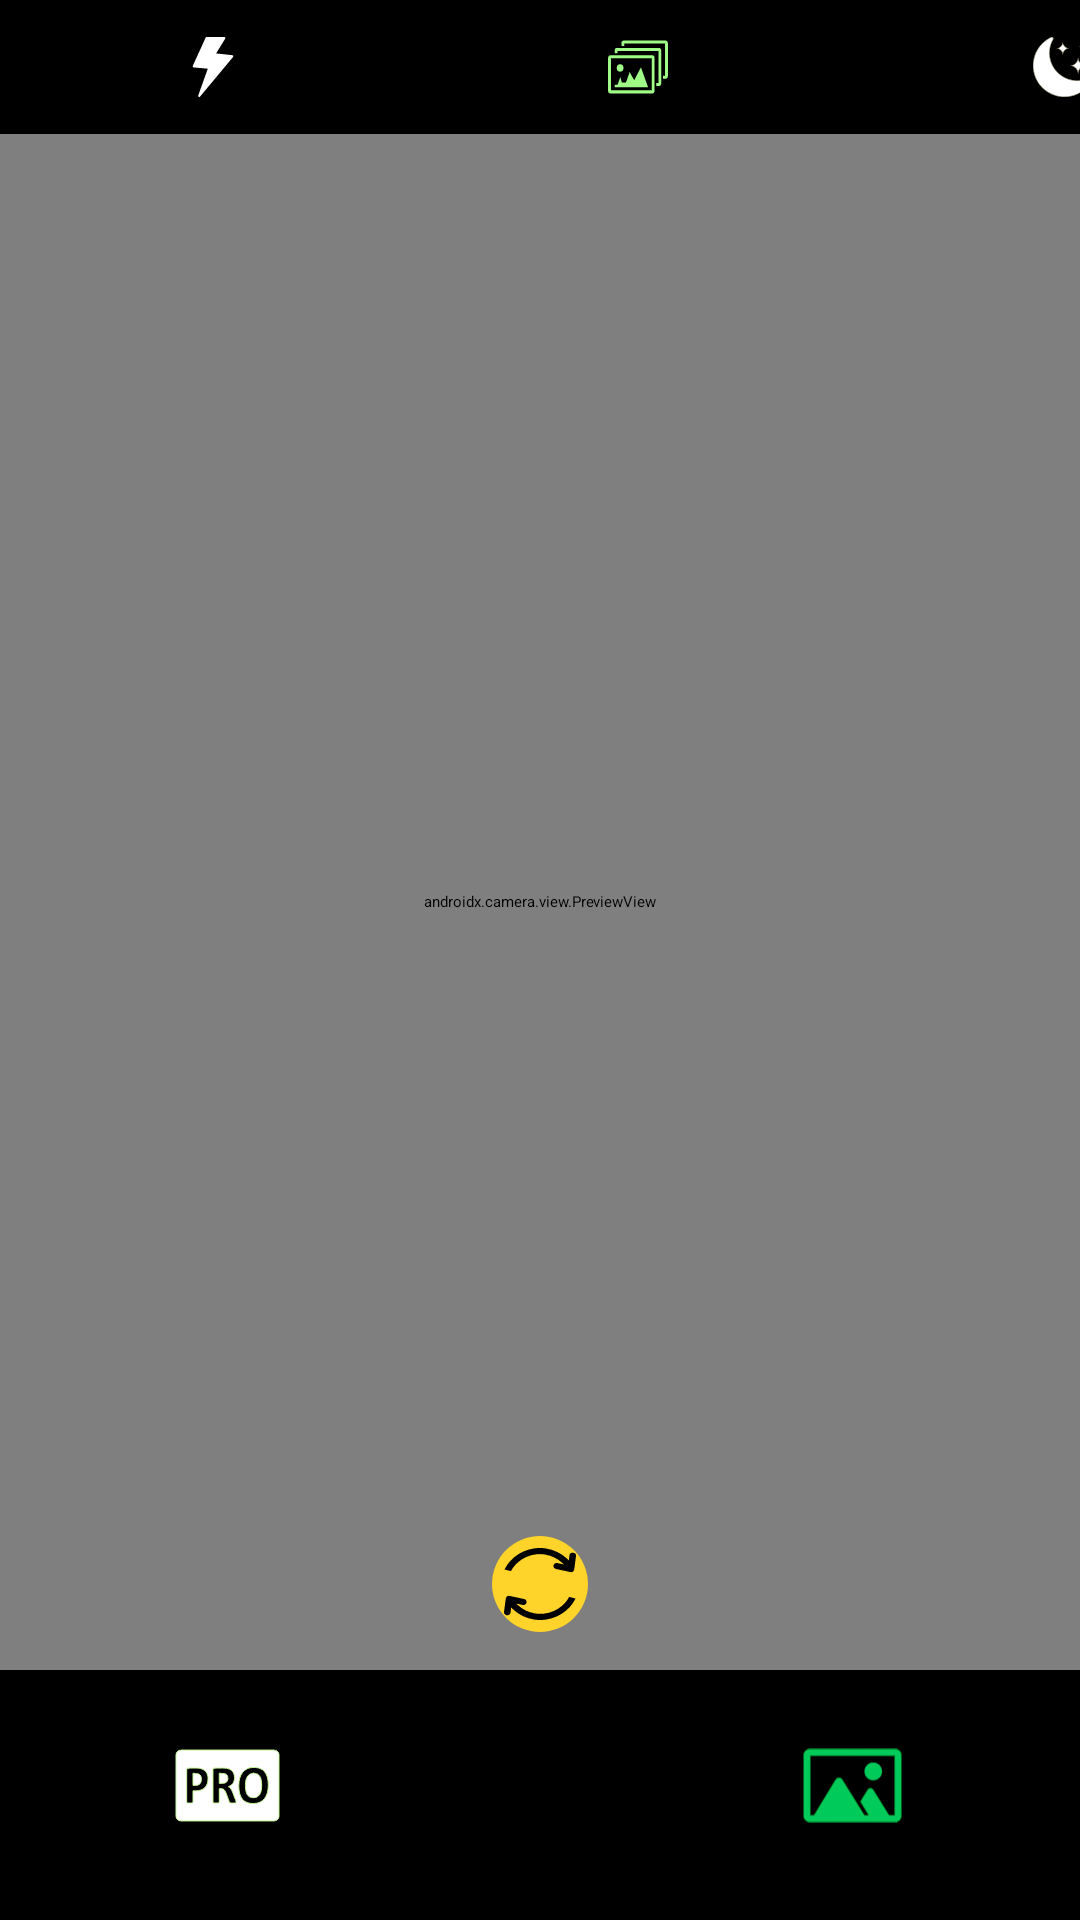

Here is an Android app screen rendered from its layout file. Give the layout XML and the strings, colors and styles it references.
<!-- AndroidManifest.xml: application theme Theme.PhotoProNoActionBar -->
<!-- res/layout/activity_main.xml -->
<?xml version="1.0" encoding="utf-8"?>
<androidx.constraintlayout.widget.ConstraintLayout xmlns:android="http://schemas.android.com/apk/res/android"
    xmlns:app="http://schemas.android.com/apk/res-auto"
    xmlns:tools="http://schemas.android.com/tools"
    android:layout_width="match_parent"
    android:layout_height="match_parent"
    android:background="@color/black"
    tools:context=".MainActivity">

    
    <androidx.constraintlayout.widget.Guideline
        android:id="@+id/top_features_toolbar_guideline"
        android:layout_width="wrap_content"
        android:layout_height="wrap_content"
        android:orientation="horizontal"
        app:layout_constraintGuide_percent="@dimen/top_features_toolbar_guideline_percent" />

    <androidx.appcompat.widget.Toolbar
        android:id="@+id/features_toolbar"
        android:layout_width="match_parent"
        android:layout_height="0dp"
        android:background="@color/black"

        app:contentInsetLeft="0dp"
        app:contentInsetStart="0dp"

        app:layout_constraintBottom_toTopOf="@+id/bottom_features_toolbar_guideline"
        app:layout_constraintEnd_toEndOf="parent"
        app:layout_constraintStart_toStartOf="parent"
        app:layout_constraintTop_toTopOf="@+id/top_features_toolbar_guideline">

        <LinearLayout
            android:layout_width="match_parent"
            android:layout_height="match_parent">

            
            <ImageButton
                android:id="@+id/flash_button"

                android:layout_width="wrap_content"
                android:layout_height="wrap_content"
                android:padding="@dimen/button_toolbar_padding"
                android:layout_weight="1"
                android:background="@null"
                android:contentDescription="@string/flash_button_description"
                android:scaleType="fitCenter"
                android:src="@drawable/flash_on" />

            
            <ImageButton
                android:id="@+id/frame_avg_button"

                android:layout_width="wrap_content"
                android:layout_height="wrap_content"
                android:padding="@dimen/button_toolbar_padding"
                android:layout_weight="1"
                android:background="@null"
                android:contentDescription="@string/frame_avg_button_description"
                android:scaleType="fitCenter"
                android:src="@drawable/frame_avg_on" />

            
            <ImageButton
                android:id="@+id/smart_delay_button"

                android:layout_width="wrap_content"
                android:layout_height="wrap_content"
                android:padding="@dimen/button_toolbar_padding"
                android:layout_weight="1"
                android:background="@null"
                android:contentDescription="@string/smart_delay_button_description"
                android:scaleType="fitCenter"
                android:src="@drawable/smart_delay_on" />

            
            <ImageButton
                android:id="@+id/night_mode_button"

                android:layout_width="wrap_content"
                android:layout_height="wrap_content"
                android:padding="@dimen/button_toolbar_padding"
                android:layout_weight="1"
                android:background="@null"
                android:contentDescription="@string/night_mode_button_description"
                android:scaleType="fitCenter"
                android:src="@drawable/night_mode_on" />

            
            <ImageButton
                android:id="@+id/options_button"

                android:layout_width="wrap_content"
                android:layout_height="wrap_content"
                android:padding="@dimen/button_toolbar_padding"
                android:layout_weight="1"
                android:background="@null"
                android:contentDescription="@string/options_button_description"
                android:scaleType="fitCenter"
                android:src="@drawable/vertical_dots" />

        </LinearLayout>
    </androidx.appcompat.widget.Toolbar>

    
    <androidx.constraintlayout.widget.Guideline
        android:id="@+id/bottom_features_toolbar_guideline"
        android:layout_width="wrap_content"
        android:layout_height="wrap_content"
        android:orientation="horizontal"
        app:layout_constraintGuide_percent="@dimen/bottom_features_toolbar_guideline_percent" />

    
    <androidx.constraintlayout.widget.Guideline
        android:id="@+id/top_view_guideline"
        android:layout_width="wrap_content"
        android:layout_height="wrap_content"
        android:orientation="horizontal"
        app:layout_constraintGuide_percent="@dimen/top_view_guideline_percent" />

    
    <FrameLayout
        android:layout_width="match_parent"
        android:layout_height="0dp"
        app:layout_constraintBottom_toTopOf="@+id/bottom_view_guideline"
        app:layout_constraintEnd_toEndOf="parent"
        app:layout_constraintHorizontal_bias="0.0"
        app:layout_constraintStart_toStartOf="parent"
        app:layout_constraintTop_toTopOf="@+id/top_view_guideline"
        app:layout_constraintVertical_bias="1.0">

        <androidx.camera.view.PreviewView
            android:id="@+id/camera_preview"
            android:layout_width="match_parent"
            android:layout_height="match_parent" />

        <ImageView
            android:id="@+id/tapToFocus_circle"
            android:src="@drawable/circle"
            android:visibility="invisible"
            android:layout_height="@dimen/focus_circle_size"
            android:layout_width="@dimen/focus_circle_size"
            android:contentDescription="@string/focus_circle_descriptor"/>
    </FrameLayout>

    <androidx.constraintlayout.widget.Guideline
        android:id="@+id/bottom_view_guideline"
        android:layout_width="wrap_content"
        android:layout_height="wrap_content"
        android:orientation="horizontal"
        app:layout_constraintGuide_percent="@dimen/bottom_view_guideline_percent" />

    <androidx.constraintlayout.widget.Guideline
        android:id="@+id/top_change_camera_button_guideline"
        android:layout_width="wrap_content"
        android:layout_height="wrap_content"
        android:orientation="horizontal"
        app:layout_constraintGuide_percent="@dimen/top_change_camera_button_guideline_percent" />

    
    <ImageButton
        android:id="@+id/change_camera_button"

        android:layout_width="0dp"
        android:layout_height="0dp"
        android:background="@null"
        android:contentDescription="@string/change_camera_button_description"
        android:scaleType="fitCenter"
        android:src="@drawable/change_camera"
        app:layout_constraintDimensionRatio="1:1"
        app:layout_constraintBottom_toTopOf="@+id/bottom_change_camera_button_guideline"
        app:layout_constraintEnd_toEndOf="parent"
        app:layout_constraintStart_toStartOf="parent"
        app:layout_constraintTop_toTopOf="@+id/top_change_camera_button_guideline" />

    <androidx.constraintlayout.widget.Guideline
        android:id="@+id/bottom_change_camera_button_guideline"
        android:layout_width="wrap_content"
        android:layout_height="wrap_content"
        android:orientation="horizontal"
        app:layout_constraintGuide_percent="@dimen/bottom_change_camera_button_guideline_percent" />

    <Button
        android:id="@+id/image_capture_button"
        android:layout_width="0dp"
        android:layout_height="0dp"
        android:layout_margin="@dimen/image_capture_button_toolbar_margin"
        android:background="@drawable/round_button"
        android:contentDescription="@string/capture_button_description"
        app:backgroundTint="@color/white"
        app:layout_constraintBottom_toTopOf="@+id/bottom_button_guideline"

        app:layout_constraintDimensionRatio="1:1"
        app:layout_constraintEnd_toEndOf="parent"
        app:layout_constraintLeft_toLeftOf="parent"
        app:layout_constraintStart_toStartOf="parent"
        app:layout_constraintTop_toTopOf="@+id/bottom_view_guideline" />

    <ImageButton
        android:id="@+id/pro_mode_button"

        android:layout_width="0dp"
        android:layout_height="0dp"
        android:background="@null"
        android:padding="@dimen/pro_button_toolbar_padding"
        android:scaleType="fitCenter"
        android:src="@drawable/pro"
        android:contentDescription="@string/pro_mode_button_description"
        app:layout_constraintBottom_toTopOf="@+id/bottom_button_guideline"
        app:layout_constraintEnd_toStartOf="@+id/image_capture_button"
        app:layout_constraintStart_toStartOf="parent"
        app:layout_constraintTop_toTopOf="@+id/bottom_view_guideline"
        app:layout_constraintDimensionRatio="1:1" />

    <ImageButton
        android:id="@+id/gallery_button"

        android:layout_width="0dp"
        android:layout_height="0dp"
        android:background="@null"
        android:padding="@dimen/gallery_button_toolbar_padding"
        android:contentDescription="@string/gallery_button_description"
        android:scaleType="fitCenter"
        android:src="@drawable/gallery"
        app:layout_constraintBottom_toTopOf="@+id/bottom_button_guideline"
        app:layout_constraintDimensionRatio="1:1"
        app:layout_constraintEnd_toEndOf="parent"
        app:layout_constraintStart_toEndOf="@+id/image_capture_button"
        app:layout_constraintTop_toTopOf="@+id/bottom_view_guideline" />

    
    <androidx.constraintlayout.widget.Guideline
        android:id="@+id/bottom_button_guideline"
        android:layout_width="wrap_content"
        android:layout_height="wrap_content"
        android:orientation="horizontal"
        app:layout_constraintGuide_percent="@dimen/bottom_buttons_guideline_percent" />

</androidx.constraintlayout.widget.ConstraintLayout>
<!-- resources referenced by this layout -->
<resources>
  <color name="black">#FF000000</color>
  <color name="white">#FFFFFFFF</color>
  <item name="bottom_buttons_guideline_percent" type="dimen" format="float">0.99</item>
  <item name="bottom_change_camera_button_guideline_percent" type="dimen" format="float">0.85</item>
  <item name="bottom_features_toolbar_guideline_percent" type="dimen" format="float">0.06</item>
  <item name="bottom_view_guideline_percent" type="dimen" format="float">0.87</item>
  <dimen name="button_toolbar_padding">6dp</dimen>
  <dimen name="focus_circle_size">50dp</dimen>
  <dimen name="gallery_button_toolbar_padding">22dp</dimen>
  <dimen name="image_capture_button_toolbar_margin">10dp</dimen>
  <dimen name="pro_button_toolbar_padding">20dp</dimen>
  <item name="top_change_camera_button_guideline_percent" type="dimen" format="float">0.80</item>
  <item name="top_features_toolbar_guideline_percent" type="dimen" format="float">0.01</item>
  <item name="top_view_guideline_percent" type="dimen" format="float">0.07</item>
  <!-- drawable circle (drawable) -->
  <?xml version="1.0" encoding="utf-8"?>
  <shape
      xmlns:android="http://schemas.android.com/apk/res/android"
      android:shape="ring"
      android:thickness="2dp"
      android:useLevel="false"
      android:background="@null">
  
      <solid android:color="@color/white"/>
  
  </shape>
  <!-- drawable flash_on (drawable) -->
  <vector xmlns:android="http://schemas.android.com/apk/res/android"
      android:width="512dp"
      android:height="512dp"
      android:viewportWidth="135.47"
      android:viewportHeight="135.47">
    <path
        android:fillColor="#FFFFFF"
        android:pathData="M55.97,71.64 L24.03,68.63c-1.33,-0.12 -2.31,-1.31 -2.19,-2.64 0.03,-0.3 0.11,-0.58 0.23,-0.83L51.12,1.45c0.4,-0.89 1.29,-1.42 2.21,-1.42L93.23,0.02c1.34,0 2.43,1.09 2.43,2.43 0,0.55 -0.18,1.05 -0.48,1.45l-20.44,33.15 36.73,4.04c1.33,0.15 2.3,1.35 2.15,2.68a2.41,2.41 0,0 1,-0.65 1.4L38.48,134.57c-0.85,1.03 -2.38,1.17 -3.41,0.31 -0.8,-0.67 -1.07,-1.75 -0.73,-2.68z"
        android:fillType="nonZero"/>
  </vector>
  <!-- drawable vertical_dots (drawable) -->
  <vector xmlns:android="http://schemas.android.com/apk/res/android"
      android:width="512dp"
      android:height="512dp"
      android:viewportWidth="512"
      android:viewportHeight="512">
    <path
        android:pathData="M255.95,0A63.95,62.47 0,1 1,192 62.47,63.95 62.47,0 0,1 255.95,0ZM255.95,387.05A63.95,62.47 0,1 1,192 449.53,63.95 62.47,0 0,1 255.95,387.05ZM255.95,193.5A63.95,62.47 0,1 1,192 255.98,63.95 62.47,0 0,1 255.95,193.5Z"
        android:strokeWidth="4.21387"
        android:fillColor="#ffffff"
        android:fillType="evenOdd"/>
  </vector>
  <string name="capture_button_description">Take a picture</string>
  <string name="change_camera_button_description">Button to switch camera</string>
  <string name="flash_button_description">Select the flash modality</string>
  <string name="focus_circle_descriptor">Circle that indicates the position of the autofocus</string>
  <string name="frame_avg_button_description">Select the frame averaging modality</string>
  <string name="gallery_button_description">Open the gallery</string>
  <string name="night_mode_button_description">Select the night mode modality</string>
  <string name="options_button_description">Open the side menu</string>
  <string name="pro_mode_button_description">Button used to switch to PRO mode</string>
  <string name="smart_delay_button_description">Select the smart delay modality</string>
  <style name="Theme.PhotoProNoActionBar" parent="Theme.MaterialComponents.DayNight.NoActionBar" />
</resources>
